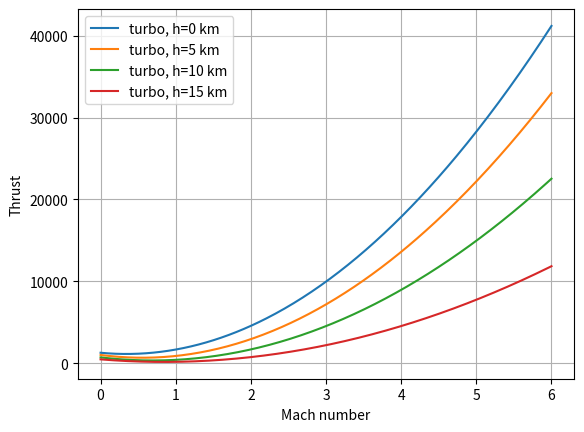

Recreate this plot in Python.
import numpy as np
from scipy.interpolate import PchipInterpolator


# =============================================================================
# Thrust-Mach polynomial data
# =============================================================================
# Form:
#     T = a M^2 + b M + c
#
# x = Mach number
# y = thrust from your EngineSim curves
#
# NOTE: Check your units. If EngineSim gave thrust in kN, then output is kN.
# If EngineSim gave N, output is N.
# =============================================================================

THRUST_POLY_DATA = {
    "turbo": {
        # altitude_m: (a, b, c)
        0.0:     (1252.7,  -861.57, 1272.0),
        5000.0:  (1091.0, -1214.8,  1003.1),
        10000.0: (787.87, -1088.9,  705.08),
        15000.0: (439.92, -742.89,  465.0),
    },

    "ram": {
        17000.0: (-76.19,   1328.6, -1238.1),
        20000.0: (-29.524,  658.57, -403.33),
        25000.0: (-19.048,  347.14, -275.95),
    },

    "scram": {
        25000.0: (271.43, -3190.0, 12604.0),
        30000.0: (128.57, -1530.0, 6055.7),
    },
}


def thrust_from_poly(M: float, coeffs: tuple[float, float, float]) -> float:
    a, b, c = coeffs
    return a * M**2 + b * M + c


def thrust_from_mach_altitude(
    propulsion_type: str,
    M: float,
    altitude_m: float,
    clamp_altitude: bool = True,
) -> tuple[float, dict[str, float | str]]:
    """
    Interpolate thrust over altitude for a given propulsion type.

    Steps:
        1. Evaluate each altitude-specific thrust-Mach polynomial at Mach M.
        2. Interpolate those thrust values over altitude using PCHIP.

    propulsion_type:
        "turbo", "ram", or "scram"
    """

    propulsion_type = propulsion_type.lower()

    if propulsion_type not in THRUST_POLY_DATA:
        raise ValueError("propulsion_type must be 'turbo', 'ram', or 'scram'.")

    altitude_data = THRUST_POLY_DATA[propulsion_type]

    altitudes = np.array(sorted(altitude_data.keys()), dtype=float)

    if clamp_altitude:
        altitude_used = float(np.clip(altitude_m, altitudes.min(), altitudes.max()))
    else:
        if altitude_m < altitudes.min() or altitude_m > altitudes.max():
            raise ValueError(
                f"Altitude {altitude_m:.1f} m outside available range for {propulsion_type}: "
                f"{altitudes.min():.1f} to {altitudes.max():.1f} m."
            )
        altitude_used = float(altitude_m)

    thrust_values = np.array([
        thrust_from_poly(M, altitude_data[h])
        for h in altitudes
    ])

    thrust_alt_interp = PchipInterpolator(altitudes, thrust_values)
    thrust = float(thrust_alt_interp(altitude_used))

    return thrust, {
        "propulsion_type": propulsion_type,
        "M": M,
        "altitude_original_m": altitude_m,
        "altitude_used_m": altitude_used,
        "altitude_min_m": float(altitudes.min()),
        "altitude_max_m": float(altitudes.max()),
        "thrust": thrust,
    }


def thrust_curve_vs_mach(
    propulsion_type: str,
    altitude_m: float,
    mach_values: np.ndarray,
    clamp_altitude: bool = True,
) -> np.ndarray:
    thrust_values = []

    for M in mach_values:
        thrust, _ = thrust_from_mach_altitude(
            propulsion_type=propulsion_type,
            M=float(M),
            altitude_m=altitude_m,
            clamp_altitude=clamp_altitude,
        )
        thrust_values.append(thrust)

    return np.array(thrust_values)

T, info = thrust_from_mach_altitude(
    propulsion_type="ram",
    M=3.5,
    altitude_m=22000.0,
)

print(T)
print(info)

import matplotlib.pyplot as plt

M_values = np.linspace(0.0, 6.0, 300)

for h in [0, 5000, 10000, 15000]:
    T_values = thrust_curve_vs_mach("turbo", h, M_values)
    plt.plot(M_values, T_values, label=f"turbo, h={h/1000:.0f} km")

plt.xlabel("Mach number")
plt.ylabel("Thrust")
plt.grid(True)
plt.legend()
plt.show()
